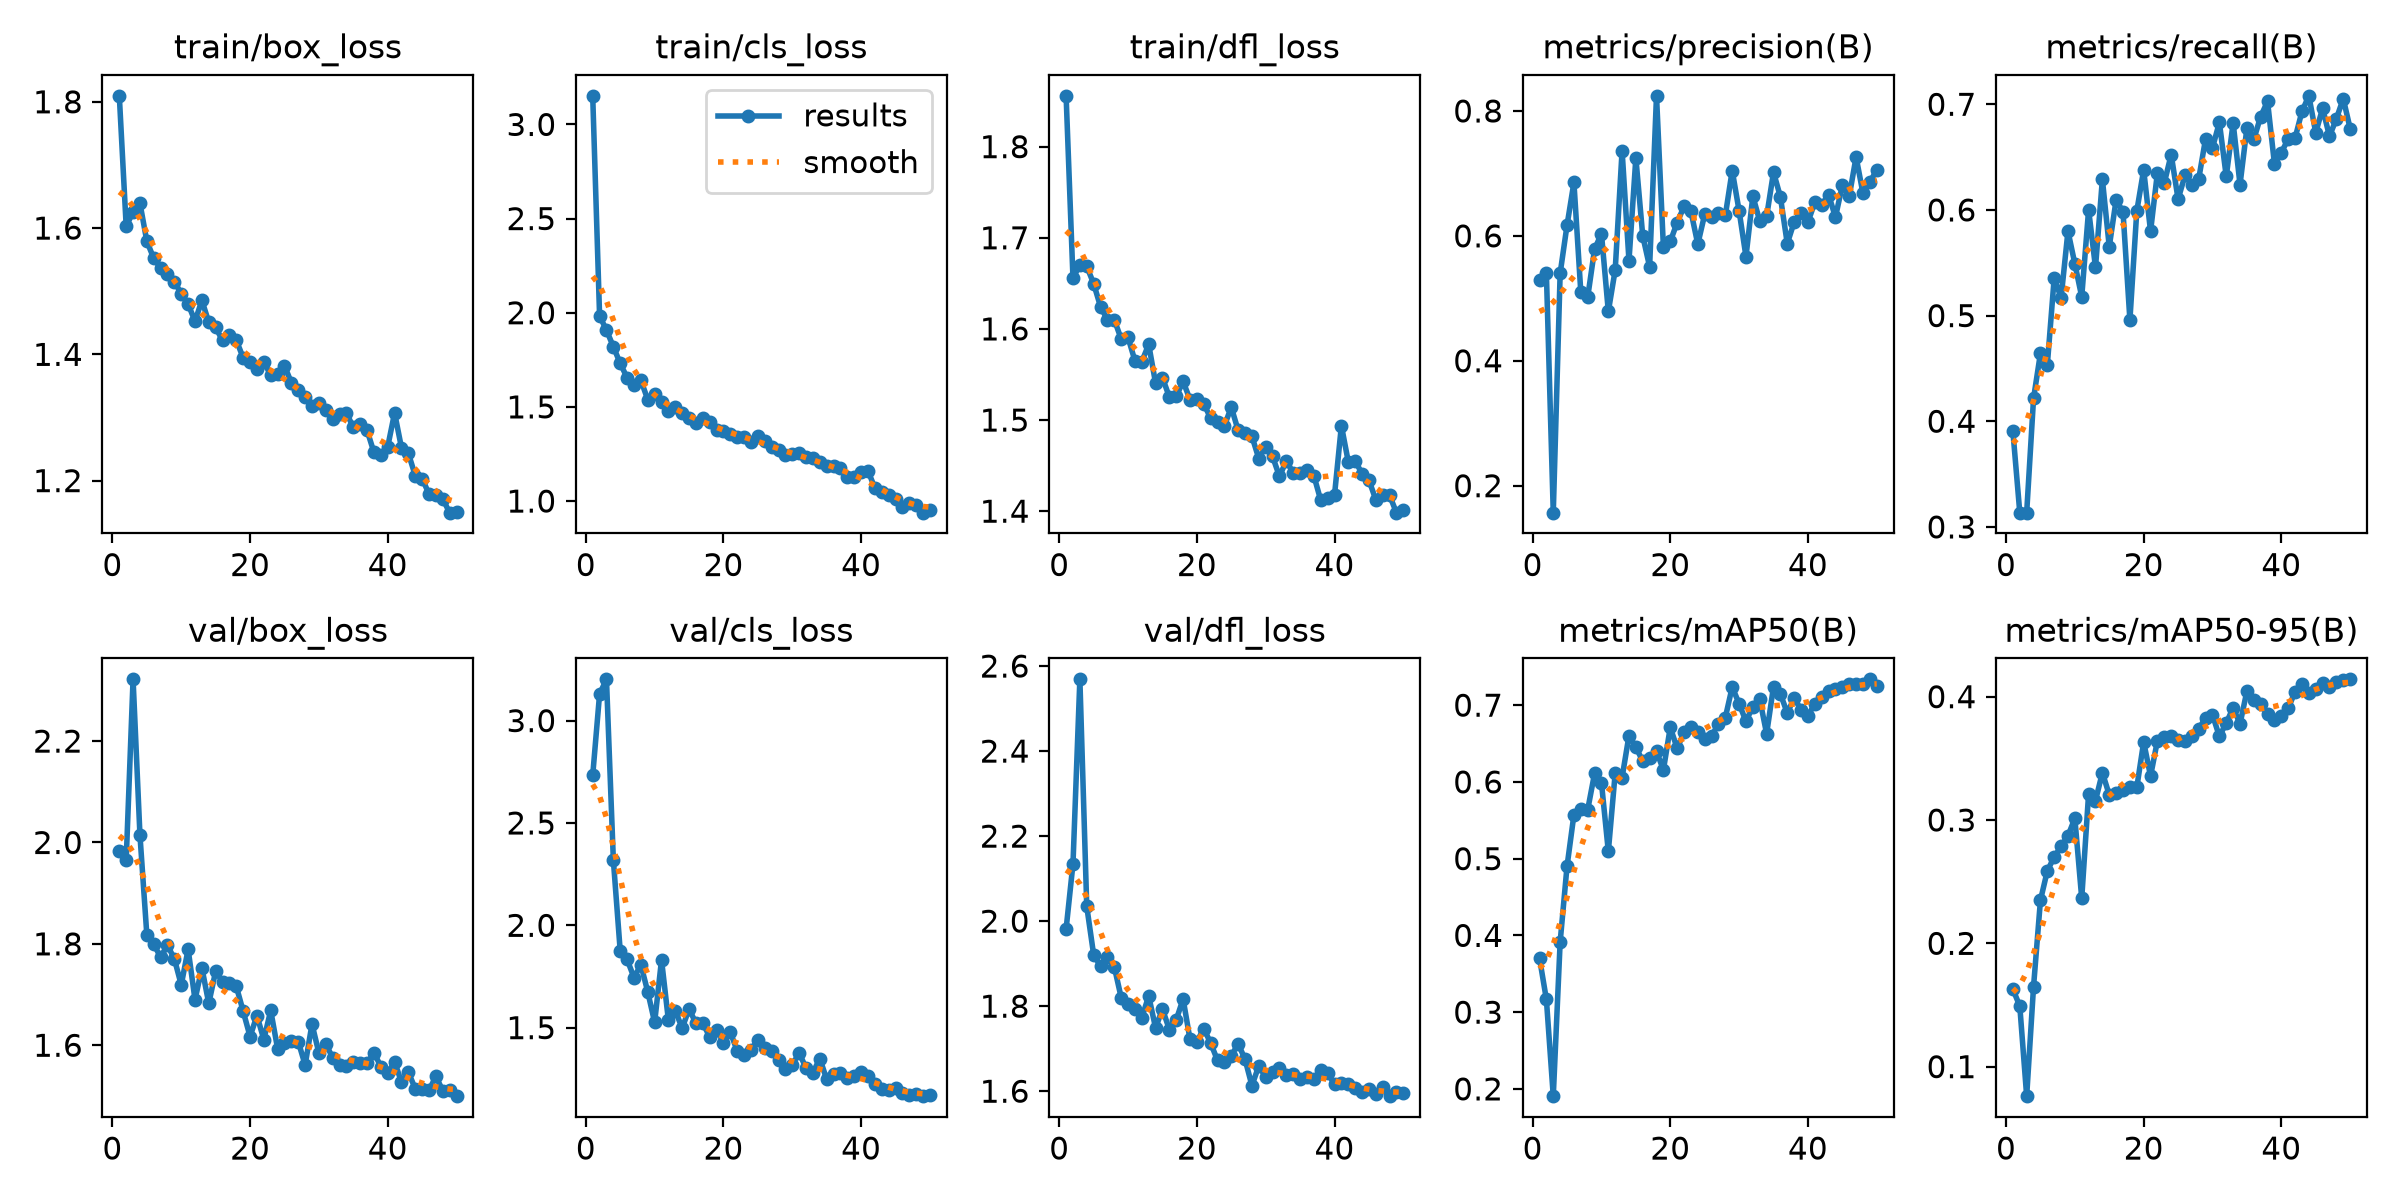

Source data for this figure (header and first rows):
epoch, time, train/box_loss, train/cls_loss, train/dfl_loss, metrics/precision(B), metrics/recall(B), metrics/mAP50(B), metrics/mAP50-95(B), val/box_loss, val/cls_loss, val/dfl_loss, lr/pg0, lr/pg1, lr/pg2
1, 9.965, 1.809, 3.152, 1.856, 0.53, 0.3904, 0.3705, 0.1627, 1.984, 2.732, 1.981, 0.0003291, 0.0003291, 0.0003291
2, 14.42, 1.603, 1.984, 1.655, 0.5398, 0.3135, 0.3166, 0.1491, 1.965, 3.13, 2.135, 0.0006493, 0.0006493, 0.0006493
3, 18.77, 1.626, 1.907, 1.671, 0.1568, 0.3135, 0.1905, 0.07607, 2.322, 3.202, 2.569, 0.0009563, 0.0009563, 0.0009563
4, 23.13, 1.639, 1.82, 1.669, 0.5401, 0.4216, 0.3914, 0.165, 2.014, 2.319, 2.035, 0.0009406, 0.0009406, 0.0009406
5, 27.62, 1.579, 1.731, 1.65, 0.617, 0.4643, 0.49, 0.2348, 1.818, 1.874, 1.921, 0.0009208, 0.0009208, 0.0009208
6, 31.97, 1.552, 1.655, 1.625, 0.6855, 0.4533, 0.5572, 0.2588, 1.799, 1.833, 1.894, 0.000901, 0.000901, 0.000901
7, 36.35, 1.537, 1.618, 1.61, 0.5102, 0.5356, 0.5643, 0.27, 1.774, 1.745, 1.916, 0.0008812, 0.0008812, 0.0008812
8, 40.76, 1.527, 1.641, 1.61, 0.5016, 0.5167, 0.5636, 0.2786, 1.797, 1.807, 1.893, 0.0008614, 0.0008614, 0.0008614
9, 45.13, 1.515, 1.539, 1.589, 0.5785, 0.58, 0.611, 0.2872, 1.77, 1.675, 1.82, 0.0008416, 0.0008416, 0.0008416
10, 49.48, 1.496, 1.57, 1.591, 0.6036, 0.5491, 0.599, 0.3014, 1.719, 1.526, 1.805, 0.0008218, 0.0008218, 0.0008218
11, 53.86, 1.48, 1.526, 1.565, 0.4789, 0.5178, 0.5094, 0.2365, 1.789, 1.831, 1.793, 0.000802, 0.000802, 0.000802
12, 58.21, 1.452, 1.478, 1.564, 0.5456, 0.6003, 0.6116, 0.3214, 1.69, 1.536, 1.773, 0.0007822, 0.0007822, 0.0007822
13, 62.59, 1.485, 1.497, 1.583, 0.7365, 0.5456, 0.6057, 0.3157, 1.753, 1.583, 1.824, 0.0007624, 0.0007624, 0.0007624
14, 66.94, 1.451, 1.468, 1.54, 0.5603, 0.6289, 0.6603, 0.3384, 1.683, 1.498, 1.749, 0.0007426, 0.0007426, 0.0007426
15, 71.3, 1.443, 1.442, 1.547, 0.7247, 0.5652, 0.6453, 0.3204, 1.746, 1.591, 1.793, 0.0007228, 0.0007228, 0.0007228
16, 75.67, 1.422, 1.414, 1.525, 0.5998, 0.6096, 0.627, 0.3222, 1.725, 1.522, 1.745, 0.000703, 0.000703, 0.000703
17, 79.98, 1.431, 1.442, 1.526, 0.5506, 0.5982, 0.6306, 0.3246, 1.723, 1.521, 1.768, 0.0006832, 0.0006832, 0.0006832
18, 84.28, 1.422, 1.419, 1.542, 0.8242, 0.4958, 0.6401, 0.3271, 1.716, 1.455, 1.817, 0.0006634, 0.0006634, 0.0006634
19, 88.62, 1.394, 1.38, 1.522, 0.5828, 0.5989, 0.6154, 0.3264, 1.667, 1.49, 1.722, 0.0006436, 0.0006436, 0.0006436
20, 92.94, 1.388, 1.37, 1.523, 0.591, 0.638, 0.6711, 0.3633, 1.617, 1.427, 1.716, 0.0006238, 0.0006238, 0.0006238
21, 97.29, 1.377, 1.358, 1.518, 0.6212, 0.5797, 0.6438, 0.3356, 1.659, 1.478, 1.747, 0.000604, 0.000604, 0.000604
22, 101.6, 1.387, 1.339, 1.502, 0.6471, 0.6353, 0.6644, 0.3644, 1.611, 1.385, 1.713, 0.0005842, 0.0005842, 0.0005842
23, 106, 1.367, 1.34, 1.498, 0.6393, 0.6256, 0.6717, 0.367, 1.669, 1.368, 1.672, 0.0005644, 0.0005644, 0.0005644
24, 110.3, 1.37, 1.314, 1.494, 0.5867, 0.6524, 0.6654, 0.3685, 1.593, 1.39, 1.668, 0.0005446, 0.0005446, 0.0005446
25, 114.6, 1.382, 1.345, 1.514, 0.6343, 0.6101, 0.6564, 0.3649, 1.604, 1.441, 1.683, 0.0005248, 0.0005248, 0.0005248
26, 118.9, 1.355, 1.317, 1.489, 0.6306, 0.6326, 0.6593, 0.3643, 1.608, 1.399, 1.712, 0.000505, 0.000505, 0.000505
27, 123.2, 1.343, 1.288, 1.486, 0.636, 0.6238, 0.676, 0.3684, 1.607, 1.385, 1.675, 0.0004852, 0.0004852, 0.0004852
28, 127.5, 1.332, 1.27, 1.482, 0.6328, 0.6293, 0.6838, 0.3738, 1.561, 1.341, 1.613, 0.0004654, 0.0004654, 0.0004654
29, 131.9, 1.319, 1.245, 1.458, 0.7046, 0.6676, 0.7237, 0.383, 1.642, 1.299, 1.66, 0.0004456, 0.0004456, 0.0004456
30, 136.2, 1.324, 1.252, 1.471, 0.6402, 0.6588, 0.7019, 0.3852, 1.585, 1.318, 1.633, 0.0004258, 0.0004258, 0.0004258
31, 140.6, 1.313, 1.255, 1.46, 0.5668, 0.6828, 0.679, 0.3679, 1.603, 1.377, 1.645, 0.000406, 0.000406, 0.000406
32, 144.9, 1.297, 1.233, 1.438, 0.6635, 0.6317, 0.6981, 0.3786, 1.576, 1.301, 1.655, 0.0003862, 0.0003862, 0.0003862
33, 149.2, 1.305, 1.226, 1.455, 0.6238, 0.6823, 0.7079, 0.3911, 1.56, 1.281, 1.638, 0.0003664, 0.0003664, 0.0003664
34, 153.5, 1.307, 1.205, 1.442, 0.631, 0.624, 0.6627, 0.3779, 1.559, 1.349, 1.64, 0.0003466, 0.0003466, 0.0003466
35, 157.9, 1.285, 1.187, 1.442, 0.7019, 0.6774, 0.7239, 0.4045, 1.567, 1.247, 1.629, 0.0003268, 0.0003268, 0.0003268
36, 162.2, 1.29, 1.186, 1.445, 0.6625, 0.6667, 0.7148, 0.3974, 1.564, 1.272, 1.634, 0.000307, 0.000307, 0.000307
37, 166.5, 1.28, 1.178, 1.439, 0.5876, 0.6884, 0.6897, 0.394, 1.564, 1.276, 1.628, 0.0002872, 0.0002872, 0.0002872
38, 170.8, 1.245, 1.129, 1.412, 0.6221, 0.7027, 0.7092, 0.3859, 1.585, 1.253, 1.65, 0.0002674, 0.0002674, 0.0002674
39, 175.1, 1.24, 1.13, 1.414, 0.6371, 0.6437, 0.6942, 0.3809, 1.558, 1.265, 1.643, 0.0002476, 0.0002476, 0.0002476
40, 179.5, 1.254, 1.153, 1.418, 0.6219, 0.6543, 0.6857, 0.384, 1.545, 1.283, 1.616, 0.0002278, 0.0002278, 0.0002278
41, 187.4, 1.307, 1.161, 1.494, 0.6537, 0.6672, 0.7021, 0.3904, 1.567, 1.265, 1.619, 0.000208, 0.000208, 0.000208
42, 191.7, 1.252, 1.068, 1.454, 0.6489, 0.668, 0.7108, 0.4042, 1.527, 1.224, 1.617, 0.0001882, 0.0001882, 0.0001882
43, 195.9, 1.243, 1.046, 1.455, 0.6661, 0.6932, 0.7185, 0.41, 1.547, 1.199, 1.608, 0.0001684, 0.0001684, 0.0001684
44, 200.1, 1.208, 1.033, 1.441, 0.6299, 0.708, 0.7206, 0.4028, 1.514, 1.195, 1.597, 0.0001486, 0.0001486, 0.0001486
45, 204.3, 1.203, 1.01, 1.434, 0.6809, 0.6731, 0.7239, 0.4064, 1.514, 1.203, 1.605, 0.0001288, 0.0001288, 0.0001288
46, 208.5, 1.179, 0.9705, 1.413, 0.663, 0.6962, 0.7282, 0.4109, 1.511, 1.179, 1.594, 0.000109, 0.000109, 0.000109
47, 212.7, 1.177, 0.9907, 1.418, 0.7264, 0.6697, 0.7272, 0.4081, 1.539, 1.173, 1.611, 8.92e-05, 8.92e-05, 8.92e-05
48, 216.9, 1.171, 0.9777, 1.417, 0.668, 0.6863, 0.728, 0.4123, 1.51, 1.178, 1.588, 6.94e-05, 6.94e-05, 6.94e-05
49, 221.1, 1.149, 0.9384, 1.398, 0.6861, 0.7053, 0.7337, 0.4134, 1.511, 1.165, 1.599, 4.96e-05, 4.96e-05, 4.96e-05
50, 225.4, 1.15, 0.9502, 1.401, 0.7054, 0.677, 0.725, 0.4141, 1.5, 1.171, 1.595, 2.98e-05, 2.98e-05, 2.98e-05
